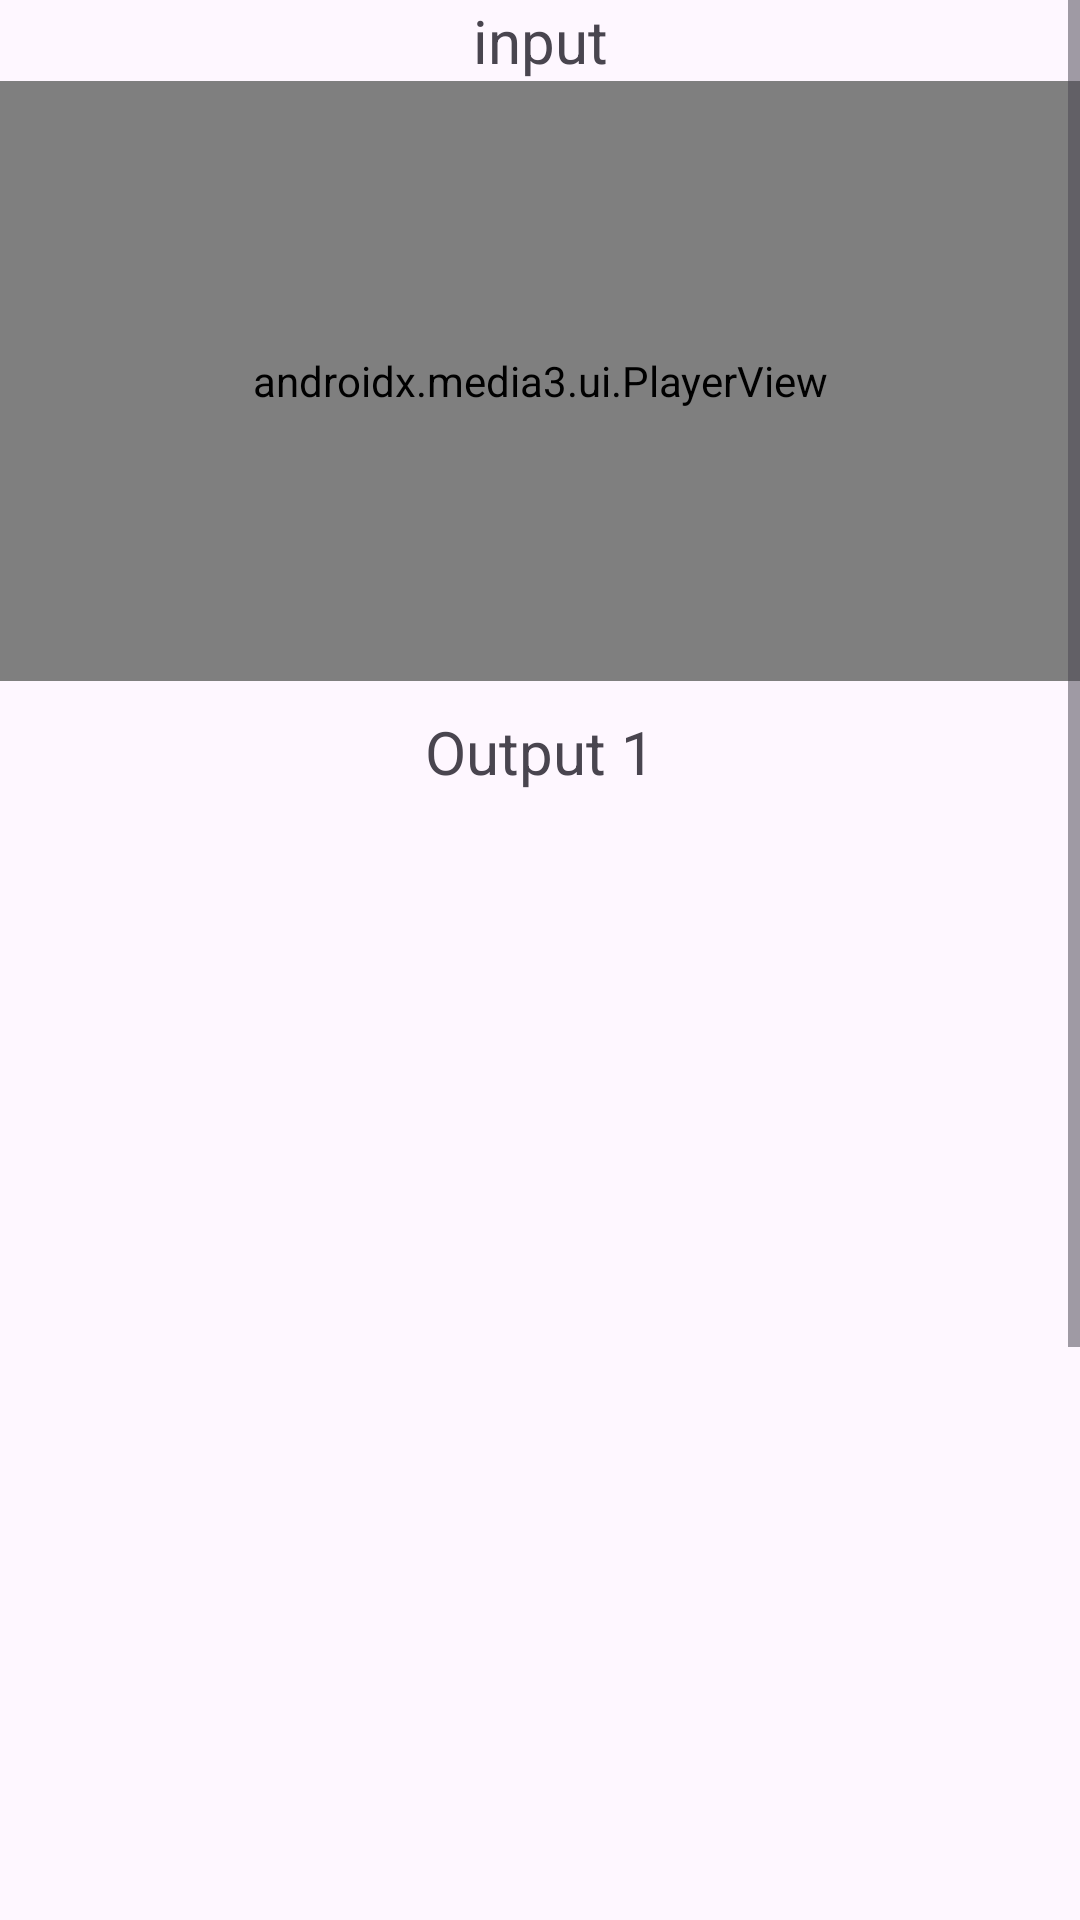

The Android layout XML behind this screen, and the referenced resources:
<!-- AndroidManifest.xml: application theme Theme.Media3 -->
<!-- res/layout/activity_split_video.xml -->
<?xml version="1.0" encoding="utf-8"?>
<androidx.constraintlayout.widget.ConstraintLayout xmlns:android="http://schemas.android.com/apk/res/android"
    xmlns:app="http://schemas.android.com/apk/res-auto"
    xmlns:tools="http://schemas.android.com/tools"
    android:id="@+id/main"
    android:layout_width="match_parent"
    android:layout_height="match_parent"
    tools:context=".activities.SplitVideoActivity">

    <ScrollView
        android:layout_width="match_parent"
        android:layout_height="match_parent"
        app:layout_constraintLeft_toLeftOf="parent"
        app:layout_constraintRight_toRightOf="parent"
        app:layout_constraintTop_toTopOf="parent">

        <androidx.constraintlayout.widget.ConstraintLayout
            android:layout_width="match_parent"
            android:layout_height="wrap_content">

            <TextView
                android:id="@+id/textView7"
                android:layout_width="wrap_content"
                android:layout_height="wrap_content"
                android:text="@string/input"
                android:textSize="20sp"
                app:layout_constraintEnd_toEndOf="parent"
                app:layout_constraintStart_toStartOf="parent"
                app:layout_constraintTop_toTopOf="parent" />

            <androidx.media3.ui.PlayerView
                android:id="@+id/inputPlayerView"
                android:layout_width="match_parent"
                android:layout_height="200dp"
                app:layout_constraintEnd_toEndOf="parent"
                app:layout_constraintStart_toStartOf="parent"
                app:layout_constraintTop_toBottomOf="@+id/textView7"
                app:resize_mode="fit"
                app:show_buffering="when_playing" />

            <TextView
                android:id="@+id/textView9"
                android:layout_width="wrap_content"
                android:layout_height="wrap_content"
                android:layout_marginTop="10dp"
                android:text="@string/output_1"
                android:textSize="20sp"
                app:layout_constraintEnd_toEndOf="parent"
                app:layout_constraintStart_toStartOf="parent"
                app:layout_constraintTop_toBottomOf="@+id/inputPlayerView" />


            <ProgressBar
                android:id="@+id/progressBar1"
                android:layout_width="wrap_content"
                android:layout_height="wrap_content"
                android:visibility="gone"
                app:layout_constraintBottom_toBottomOf="@+id/outputPlayerView1"
                app:layout_constraintEnd_toEndOf="parent"
                app:layout_constraintStart_toStartOf="@+id/outputPlayerView1"
                app:layout_constraintTop_toBottomOf="@+id/textView9" />



            <androidx.media3.ui.PlayerView
                android:id="@+id/outputPlayerView1"
                android:layout_width="match_parent"
                android:layout_height="200dp"
                android:visibility="invisible"
                app:layout_constraintEnd_toEndOf="parent"
                app:layout_constraintStart_toStartOf="parent"
                app:layout_constraintTop_toBottomOf="@+id/textView9"
                app:resize_mode="fit"
                app:show_buffering="when_playing" />


            <TextView
                android:id="@+id/textView10"
                android:layout_width="wrap_content"
                android:layout_height="wrap_content"
                android:text="@string/output_2"
                android:visibility="invisible"
                android:textSize="20sp"
                android:layout_marginTop="10dp"
                app:layout_constraintEnd_toEndOf="parent"
                app:layout_constraintStart_toStartOf="parent"
                app:layout_constraintTop_toBottomOf="@+id/outputPlayerView1"/>


            <ProgressBar
                android:id="@+id/progressBar2"
                android:layout_width="wrap_content"
                android:layout_height="wrap_content"
                android:visibility="gone"
                app:layout_constraintBottom_toBottomOf="@+id/outputPlayerView2"
                app:layout_constraintEnd_toEndOf="@+id/outputPlayerView2"
                app:layout_constraintStart_toStartOf="@+id/outputPlayerView2"
                app:layout_constraintTop_toBottomOf="@+id/textView10" />

            <androidx.media3.ui.PlayerView
                android:id="@+id/outputPlayerView2"
                android:layout_width="match_parent"
                android:layout_height="200dp"
                android:visibility="invisible"
                app:layout_constraintEnd_toEndOf="parent"
                app:layout_constraintStart_toStartOf="parent"
                app:layout_constraintTop_toBottomOf="@+id/textView10"
                app:resize_mode="fit"
                app:show_buffering="when_playing" />


            <TextView
                android:id="@+id/textView11"
                android:layout_width="wrap_content"
                android:layout_height="wrap_content"
                android:layout_marginTop="10dp"
                android:text="@string/set_split_point"
                android:textSize="20sp"
                app:layout_constraintEnd_toEndOf="parent"
                app:layout_constraintStart_toStartOf="parent"
                app:layout_constraintTop_toBottomOf="@+id/outputPlayerView2" />


            <com.google.android.material.slider.Slider
                android:id="@+id/slider"
                android:layout_width="match_parent"
                android:contentDescription="@string/split_range"
                android:layout_height="wrap_content"
                android:valueFrom="0"
                app:thumbColor="@color/black"
                app:layout_constraintTop_toBottomOf="@+id/textView11"
                app:trackColor="@color/black"/>


            <Button
                android:id="@+id/addVideoBtn"
                android:layout_width="wrap_content"
                android:layout_height="wrap_content"
                android:text="@string/add_video"
                android:background="@drawable/button_layout"
                android:backgroundTint="@color/black"
                android:layout_marginTop="10dp"
                app:layout_constraintEnd_toEndOf="parent"
                app:layout_constraintStart_toStartOf="parent"
                app:layout_constraintTop_toBottomOf="@+id/slider" />

            <Button
                android:id="@+id/splitVideoBtn"
                android:layout_width="wrap_content"
                android:layout_height="wrap_content"
                android:layout_marginTop="10dp"
                android:layout_marginBottom="10dp"
                android:background="@drawable/button_layout"
                android:text="@string/start_splitting"
                app:layout_constraintBottom_toBottomOf="parent"
                app:layout_constraintEnd_toEndOf="parent"
                app:layout_constraintStart_toStartOf="parent"
                app:layout_constraintTop_toBottomOf="@+id/addVideoBtn" />




        </androidx.constraintlayout.widget.ConstraintLayout>


    </ScrollView>

</androidx.constraintlayout.widget.ConstraintLayout>
<!-- resources referenced by this layout -->
<resources>
  <!-- drawable button_layout (drawable) -->
  <?xml version="1.0" encoding="utf-8"?>
  <shape xmlns:android="http://schemas.android.com/apk/res/android"
      android:shape="rectangle">
  
      
  
      <solid android:color="@color/white"/>
  
      <corners android:radius="10dp" />
  
  </shape>
  <string name="add_video">Add video</string>
  <string name="input">input</string>
  <string name="output_1">Output 1</string>
  <string name="output_2">Output 2</string>
  <string name="set_split_point">Set split point</string>
  <string name="split_range">split range</string>
  <string name="start_splitting">Start Splitting</string>
  <style name="Theme.Media3" parent="Base.Theme.Media3" />
  <style name="Base.Theme.Media3" parent="Theme.Material3.DayNight.NoActionBar">
          
          
          <item name="android:statusBarColor">@color/black</item>
  
      </style>
  <!-- not gathered from this repository: default colours our renderer supplied (Android Studio template values) -->
  <color name="black">#FF000000</color>
  <color name="white">#FFFFFFFF</color>
</resources>
